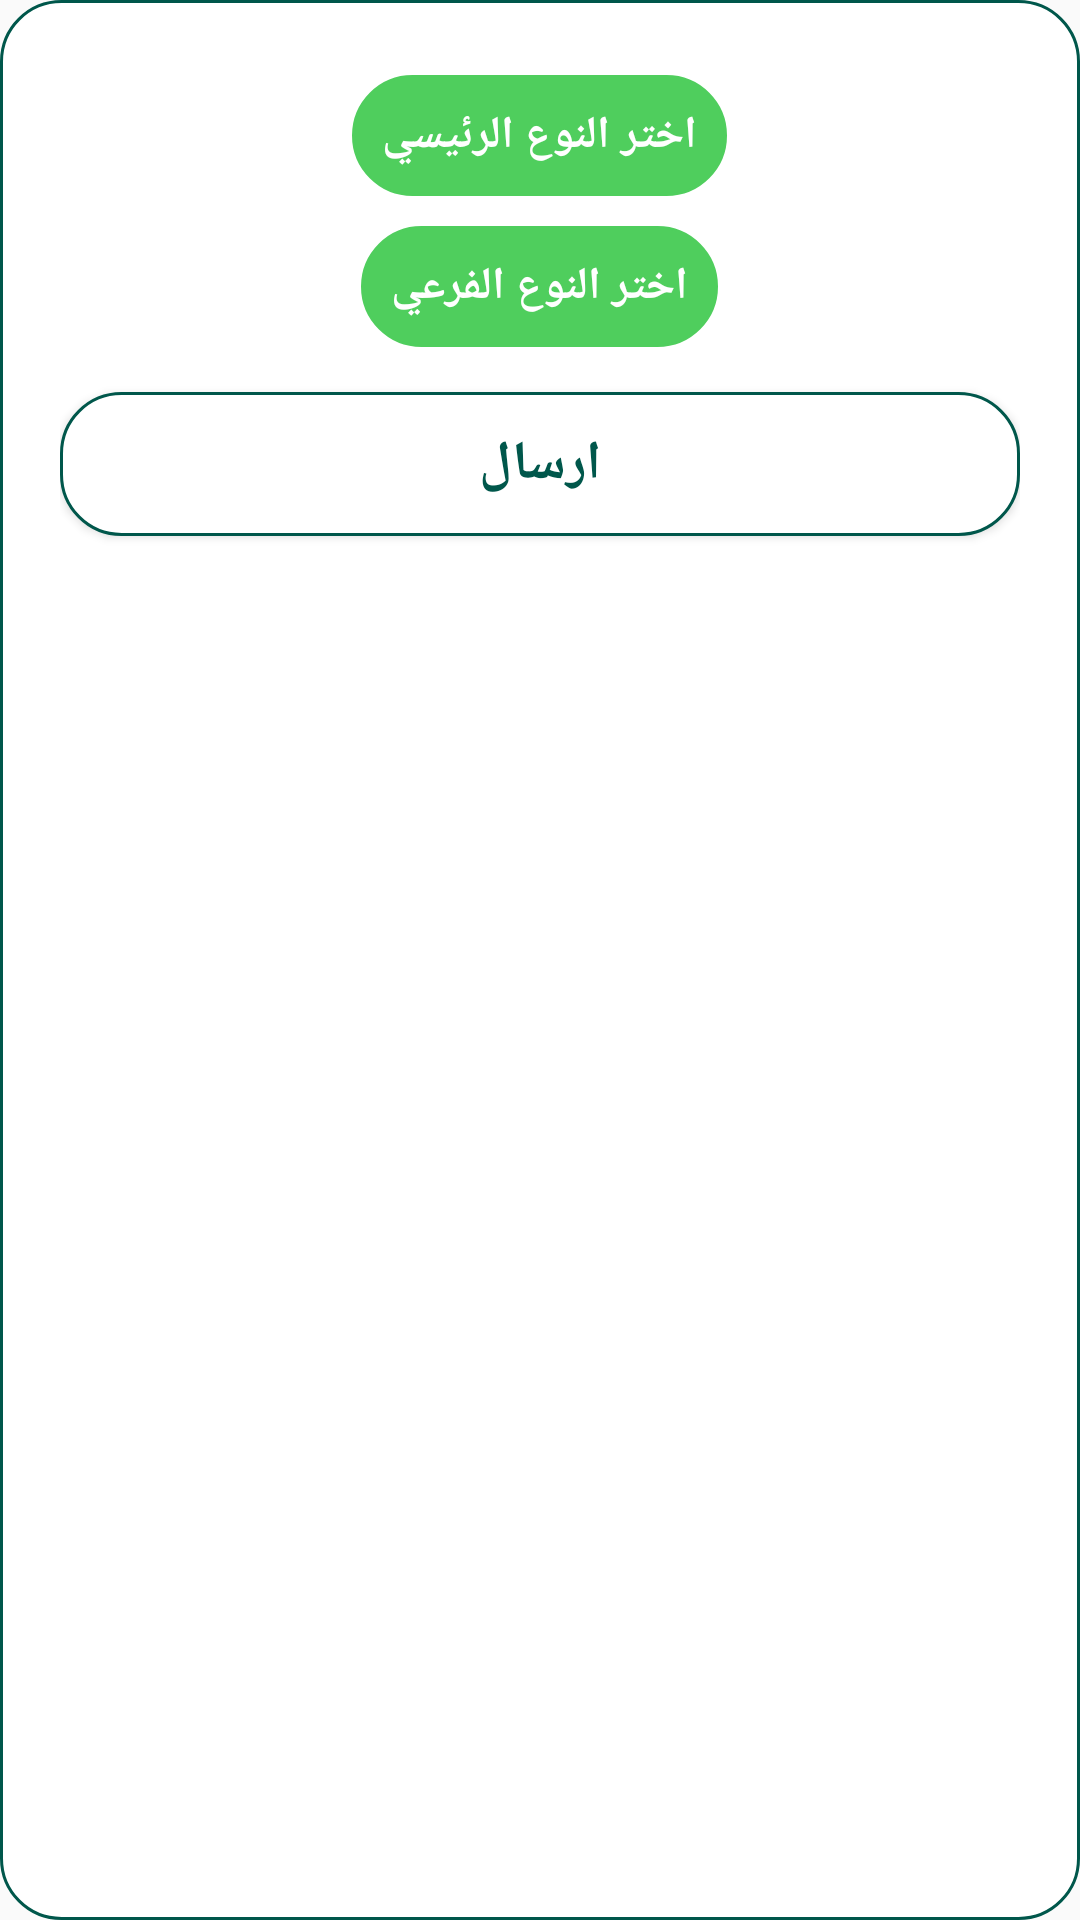

Layout XML and referenced resources for this Android screen:
<!-- AndroidManifest.xml: application theme AppTheme -->
<!-- res/layout/dialogetransferlayout.xml -->
<?xml version="1.0" encoding="utf-8"?>
<LinearLayout xmlns:android="http://schemas.android.com/apk/res/android"
    android:orientation="vertical"
    android:layout_width="match_parent"
    android:padding="20dp"
    android:layout_margin="5dp"
    android:background="@drawable/background_border"
    android:layout_height="wrap_content">

    <TextView
        android:id="@+id/kind_main"
        android:layout_width="wrap_content"
        android:layout_height="wrap_content"
        android:text="اختر النوع الرئيسي"
        android:padding="10dp"
        android:layout_gravity="center"
        android:layout_margin="5dp"
        android:textSize="15dp"
        android:textColor="@android:color/white"
        android:textStyle="bold"
        android:background="@drawable/background_border_add"/>
    <TextView
        android:id="@+id/kind"
        android:layout_width="wrap_content"
        android:layout_height="wrap_content"
        android:text="اختر النوع الفرعي"
        android:padding="10dp"
        android:layout_gravity="center"
        android:layout_margin="5dp"
        android:textSize="15dp"
        android:textColor="@android:color/white"
        android:textStyle="bold"
        android:background="@drawable/background_border_add"/>


    <Button
        android:layout_width="match_parent"
        android:layout_height="wrap_content"
        android:id="@+id/saveBtn"
        android:layout_marginTop="10dp"
        android:background="@drawable/background_border"
        android:textColor="@color/colorPrimaryDark"
        android:textSize="18dp"
        android:textStyle="bold"
        android:text="ارسال"/>

</LinearLayout>
<!-- resources referenced by this layout -->
<resources>
  <color name="colorPrimaryDark">#00574B</color>
  <!-- drawable background_border (drawable) -->
  <shape xmlns:android="http://schemas.android.com/apk/res/android"
      android:shape="rectangle"  >
      
      <stroke android:width="3px"
          android:color="@color/colorPrimaryDark"/>
  
      
      <corners android:bottomLeftRadius="20dp"
          android:topLeftRadius="20dp"
          android:bottomRightRadius="20dp"
          android:topRightRadius="20dp" />
  
      
      <gradient android:startColor="@android:color/white"
          android:endColor="@android:color/white"
          android:centerColor="@android:color/white"
          android:angle="90"/>
  </shape>
  <!-- drawable background_border_add (drawable) -->
  <shape xmlns:android="http://schemas.android.com/apk/res/android"
      android:shape="rectangle"  >
      
      <stroke android:width="3px"
          android:color="@color/colorPrimary"/>
  
      
      <corners android:bottomLeftRadius="20dp"
          android:topLeftRadius="20dp"
          android:bottomRightRadius="20dp"
          android:topRightRadius="20dp" />
  
      
      <gradient android:startColor="@color/colorPrimary"
          android:endColor="@color/colorPrimary"
          android:centerColor="@color/colorPrimary"
          android:angle="90"/>
  </shape>
  <style name="AppTheme" parent="Theme.AppCompat.Light.DarkActionBar">
          
          <item name="colorPrimary">@color/colorPrimary</item>
          <item name="colorPrimaryDark">@color/colorPrimaryDark</item>
          <item name="colorAccent">@color/colorAccent</item>
      </style>
  <color name="colorPrimary">#4FCE5D</color>
  <color name="colorAccent">#FFFFFF</color>
</resources>
